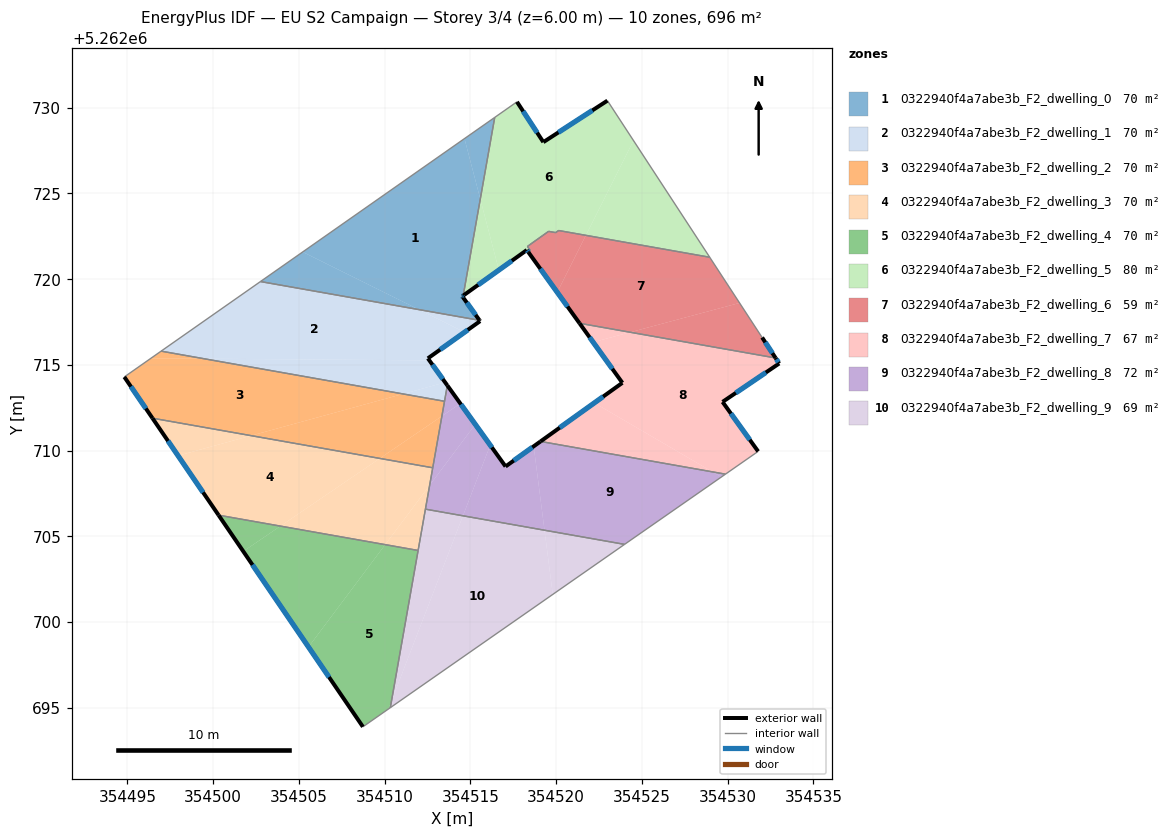
=== STOREY PLAN SPEC (per zone: floor XY polygon, exterior-wall plan segments, windows/doors) ===
zone 1: 0322940f4a7abe3b_F2_dwelling_0  (70.3 m²)
  floor: (354514.65, 5262728.19) (354515.58, 5262724.67) (354514.58, 5262719.04) (354514.52, 5262719.00) (354515.53, 5262717.59) (354512.00, 5262718.22) (354505.22, 5262721.58)
  floor: (354512.00, 5262718.22) (354502.75, 5262719.86) (354505.22, 5262721.58)
  floor: (354516.42, 5262729.43) (354515.58, 5262724.67) (354514.65, 5262728.19)
  exterior wall: (354514.52, 5262719.00) – (354514.58, 5262719.04)  [0.1 m]
    window: (354514.54, 5262719.01) – (354514.57, 5262719.03)  [0.1 m²]
  exterior wall: (354514.56, 5262718.94) – (354514.52, 5262719.00)  [0.1 m]
    window: (354514.55, 5262718.95) – (354514.53, 5262718.98)  [0.1 m²]
  exterior wall: (354515.53, 5262717.59) – (354514.56, 5262718.94)  [1.7 m]
    window: (354515.30, 5262717.91) – (354514.79, 5262718.63)  [1.4 m²]
  interior walls: 3
zone 2: 0322940f4a7abe3b_F2_dwelling_1  (70.3 m²)
  floor: (354514.66, 5262716.90) (354512.52, 5262715.38) (354512.60, 5262715.26) (354499.45, 5262715.36) (354496.96, 5262715.80) (354502.75, 5262719.85) (354512.01, 5262718.21)
  floor: (354512.60, 5262715.26) (354513.53, 5262713.98) (354511.07, 5262713.30) (354499.45, 5262715.36)
  floor: (354515.53, 5262717.59) (354515.57, 5262717.55) (354514.66, 5262716.90) (354512.01, 5262718.21)
  floor: (354513.53, 5262713.98) (354513.65, 5262713.80) (354513.49, 5262712.87) (354511.07, 5262713.30)
  exterior wall: (354515.57, 5262717.55) – (354515.53, 5262717.59)  [0.1 m]
  exterior wall: (354512.52, 5262715.38) – (354515.57, 5262717.55)  [3.7 m]
    window: (354513.24, 5262715.89) – (354514.85, 5262717.04)  [3.2 m²]
  exterior wall: (354513.65, 5262713.80) – (354512.52, 5262715.38)  [1.9 m]
    window: (354513.39, 5262714.17) – (354512.79, 5262715.01)  [1.6 m²]
  interior walls: 4
zone 3: 0322940f4a7abe3b_F2_dwelling_2  (69.6 m²)
  floor: (354511.07, 5262713.30) (354502.21, 5262710.87) (354496.46, 5262711.89) (354494.82, 5262714.29) (354496.36, 5262715.38) (354499.45, 5262715.36)
  floor: (354499.45, 5262715.36) (354496.36, 5262715.38) (354496.96, 5262715.80)
  floor: (354513.49, 5262712.87) (354513.34, 5262712.01) (354509.71, 5262709.54) (354502.21, 5262710.87) (354511.07, 5262713.30)
  floor: (354513.34, 5262712.01) (354512.80, 5262708.99) (354509.71, 5262709.54)
  exterior wall: (354494.82, 5262714.29) – (354496.46, 5262711.89)  [2.9 m]
    window: (354495.20, 5262713.73) – (354496.07, 5262712.45)  [2.5 m²]
  interior walls: 4
zone 4: 0322940f4a7abe3b_F2_dwelling_3  (69.6 m²)
  floor: (354509.71, 5262709.54) (354503.92, 5262705.59) (354500.31, 5262706.23) (354497.95, 5262709.70) (354502.21, 5262710.87)
  floor: (354502.21, 5262710.87) (354497.95, 5262709.70) (354496.46, 5262711.89)
  floor: (354512.62, 5262707.97) (354511.95, 5262704.17) (354510.03, 5262704.51)
  floor: (354512.80, 5262708.99) (354512.62, 5262707.97) (354510.03, 5262704.51) (354503.92, 5262705.59) (354509.71, 5262709.54)
  exterior wall: (354496.46, 5262711.89) – (354500.31, 5262706.23)  [6.8 m]
    window: (354497.36, 5262710.56) – (354499.41, 5262707.56)  [5.8 m²]
  interior walls: 4
zone 5: 0322940f4a7abe3b_F2_dwelling_4  (69.6 m²)
  floor: (354511.95, 5262704.17) (354510.40, 5262695.40) (354510.22, 5262694.92) (354508.73, 5262693.89) (354505.56, 5262698.54) (354510.03, 5262704.51)
  floor: (354503.92, 5262705.59) (354501.75, 5262704.12) (354500.31, 5262706.23)
  floor: (354510.40, 5262695.40) (354510.33, 5262695.00) (354510.22, 5262694.92)
  floor: (354510.03, 5262704.51) (354505.56, 5262698.54) (354501.75, 5262704.12) (354503.92, 5262705.59)
  exterior wall: (354500.31, 5262706.23) – (354508.73, 5262693.89)  [14.9 m]
    window: (354502.29, 5262703.33) – (354506.75, 5262696.79)  [12.6 m²]
  interior walls: 3
zone 6: 0322940f4a7abe3b_F2_dwelling_5  (79.9 m²)
  floor: (354522.99, 5262730.41) (354524.51, 5262728.08) (354521.73, 5262722.55) (354520.14, 5262722.83) (354519.97, 5262722.71) (354519.56, 5262722.78) (354519.22, 5262722.54) (354518.57, 5262722.08) (354518.33, 5262721.90) (354518.50, 5262721.66) (354518.38, 5262721.57) (354518.29, 5262721.69) (354516.66, 5262720.53) (354515.58, 5262724.67) (354516.42, 5262729.43) (354517.72, 5262730.34) (354519.25, 5262727.99)
  floor: (354524.51, 5262728.08) (354528.96, 5262721.27) (354521.73, 5262722.55)
  floor: (354515.58, 5262724.67) (354516.66, 5262720.53) (354514.58, 5262719.04)
  exterior wall: (354518.29, 5262721.69) – (354518.38, 5262721.57)  [0.2 m]
    window: (354518.31, 5262721.66) – (354518.36, 5262721.60)  [0.1 m²]
  exterior wall: (354514.58, 5262719.04) – (354518.29, 5262721.69)  [4.6 m]
    window: (354515.45, 5262719.66) – (354517.42, 5262721.07)  [3.9 m²]
  exterior wall: (354519.25, 5262727.99) – (354517.72, 5262730.34)  [2.8 m]
    window: (354518.89, 5262728.54) – (354518.08, 5262729.78)  [2.4 m²]
  exterior wall: (354522.99, 5262730.41) – (354519.25, 5262727.99)  [4.5 m]
    window: (354522.11, 5262729.84) – (354520.13, 5262728.55)  [3.8 m²]
  interior walls: 11
zone 7: 0322940f4a7abe3b_F2_dwelling_6  (58.6 m²)
  floor: (354528.96, 5262721.27) (354530.70, 5262718.61) (354524.32, 5262716.90) (354521.36, 5262717.42) (354520.06, 5262719.23) (354521.73, 5262722.55)
  floor: (354530.70, 5262718.61) (354532.01, 5262716.59) (354532.80, 5262715.40) (354524.32, 5262716.90)
  floor: (354521.73, 5262722.55) (354520.06, 5262719.23) (354518.38, 5262721.57) (354518.50, 5262721.66) (354518.33, 5262721.90) (354518.57, 5262722.08) (354519.22, 5262722.54) (354519.56, 5262722.78) (354519.97, 5262722.71) (354520.14, 5262722.83)
  exterior wall: (354532.80, 5262715.40) – (354532.01, 5262716.59)  [1.4 m]
    window: (354532.61, 5262715.68) – (354532.20, 5262716.31)  [1.2 m²]
  exterior wall: (354518.38, 5262721.57) – (354521.36, 5262717.42)  [5.1 m]
    window: (354519.08, 5262720.60) – (354520.66, 5262718.40)  [4.3 m²]
  interior walls: 10
zone 8: 0322940f4a7abe3b_F2_dwelling_7  (66.6 m²)
  floor: (354532.80, 5262715.40) (354533.01, 5262715.08) (354529.71, 5262712.84) (354531.78, 5262709.95) (354529.87, 5262708.62) (354529.12, 5262708.76) (354522.23, 5262712.78) (354523.86, 5262713.95) (354522.16, 5262716.32) (354524.32, 5262716.90)
  floor: (354524.32, 5262716.90) (354522.16, 5262716.32) (354521.36, 5262717.42)
  floor: (354529.12, 5262708.76) (354519.09, 5262710.53) (354522.23, 5262712.78)
  exterior wall: (354523.86, 5262713.95) – (354519.09, 5262710.53)  [5.9 m]
    window: (354522.74, 5262713.15) – (354520.21, 5262711.33)  [5.0 m²]
  exterior wall: (354521.36, 5262717.42) – (354523.86, 5262713.95)  [4.3 m]
    window: (354521.95, 5262716.61) – (354523.28, 5262714.76)  [3.6 m²]
  exterior wall: (354533.01, 5262715.08) – (354532.80, 5262715.40)  [0.4 m]
    window: (354532.96, 5262715.15) – (354532.85, 5262715.32)  [0.3 m²]
  exterior wall: (354529.71, 5262712.84) – (354533.01, 5262715.08)  [4.0 m]
    window: (354530.48, 5262713.36) – (354532.23, 5262714.55)  [3.4 m²]
  exterior wall: (354531.78, 5262709.95) – (354529.71, 5262712.84)  [3.6 m]
    window: (354531.29, 5262710.63) – (354530.19, 5262712.16)  [3.0 m²]
  interior walls: 3
zone 9: 0322940f4a7abe3b_F2_dwelling_8  (71.9 m²)
  floor: (354514.41, 5262712.74) (354515.28, 5262711.53) (354512.62, 5262707.97) (354513.34, 5262712.01)
  floor: (354529.12, 5262708.76) (354529.63, 5262708.46) (354523.99, 5262704.53) (354519.32, 5262705.35) (354518.69, 5262710.25) (354519.09, 5262710.53)
  floor: (354529.87, 5262708.62) (354529.63, 5262708.46) (354529.12, 5262708.76)
  floor: (354513.65, 5262713.80) (354514.41, 5262712.74) (354513.34, 5262712.01)
  floor: (354518.69, 5262710.25) (354519.32, 5262705.35) (354514.57, 5262706.19) (354516.16, 5262710.31) (354517.05, 5262709.07)
  floor: (354515.28, 5262711.53) (354516.16, 5262710.31) (354514.57, 5262706.19) (354512.38, 5262706.58) (354512.62, 5262707.97)
  exterior wall: (354519.09, 5262710.53) – (354517.05, 5262709.07)  [2.5 m]
    window: (354518.61, 5262710.19) – (354517.53, 5262709.41)  [2.1 m²]
  exterior wall: (354517.05, 5262709.07) – (354513.65, 5262713.80)  [5.8 m]
    window: (354516.25, 5262710.18) – (354514.45, 5262712.69)  [4.9 m²]
  interior walls: 6
zone 10: 0322940f4a7abe3b_F2_dwelling_9  (69.3 m²)
  floor: (354519.32, 5262705.35) (354519.80, 5262701.61) (354510.33, 5262695.00) (354510.40, 5262695.40) (354514.57, 5262706.19)
  floor: (354514.57, 5262706.19) (354510.40, 5262695.40) (354512.38, 5262706.58)
  floor: (354523.99, 5262704.53) (354519.80, 5262701.61) (354519.32, 5262705.35)
  interior walls: 4

=== DERIVED (storey summary) ===
Building: EU S2 Campaign
Storey: 3 of 4  (floor level z = 6.00 m)
Storey gross floor area: 695.8 m²
Zones on this storey: 10
  - 0322940f4a7abe3b_F2_dwelling_0: floor 70.3 m²; exterior wall 1.8 m (5.4 m²); 3 window(s) 1.5 m²; WWR 28.1%
  - 0322940f4a7abe3b_F2_dwelling_1: floor 70.3 m²; exterior wall 5.7 m (17.2 m²); 2 window(s) 4.8 m²; WWR 27.9%
  - 0322940f4a7abe3b_F2_dwelling_2: floor 69.6 m²; exterior wall 2.9 m (8.7 m²); 1 window(s) 2.5 m²; WWR 28.1%
  - 0322940f4a7abe3b_F2_dwelling_3: floor 69.6 m²; exterior wall 6.8 m (20.5 m²); 1 window(s) 5.8 m²; WWR 28.1%
  - 0322940f4a7abe3b_F2_dwelling_4: floor 69.6 m²; exterior wall 14.9 m (44.8 m²); 1 window(s) 12.6 m²; WWR 28.1%
  - 0322940f4a7abe3b_F2_dwelling_5: floor 79.9 m²; exterior wall 12.0 m (35.9 m²); 4 window(s) 10.1 m²; WWR 28.1%
  - 0322940f4a7abe3b_F2_dwelling_6: floor 58.6 m²; exterior wall 6.5 m (19.6 m²); 2 window(s) 5.5 m²; WWR 28.1%
  - 0322940f4a7abe3b_F2_dwelling_7: floor 66.6 m²; exterior wall 18.1 m (54.2 m²); 5 window(s) 15.3 m²; WWR 28.1%
  - 0322940f4a7abe3b_F2_dwelling_8: floor 71.9 m²; exterior wall 8.3 m (25.0 m²); 2 window(s) 7.0 m²; WWR 28.1%
  - 0322940f4a7abe3b_F2_dwelling_9: floor 69.3 m²
Zone adjacency (shared interzone walls):
  - 0322940f4a7abe3b_F2_dwelling_0 ↔ 0322940f4a7abe3b_F2_dwelling_1
  - 0322940f4a7abe3b_F2_dwelling_0 ↔ 0322940f4a7abe3b_F2_dwelling_5
  - 0322940f4a7abe3b_F2_dwelling_1 ↔ 0322940f4a7abe3b_F2_dwelling_2
  - 0322940f4a7abe3b_F2_dwelling_1 ↔ 0322940f4a7abe3b_F2_dwelling_8
  - 0322940f4a7abe3b_F2_dwelling_2 ↔ 0322940f4a7abe3b_F2_dwelling_3
  - 0322940f4a7abe3b_F2_dwelling_2 ↔ 0322940f4a7abe3b_F2_dwelling_8
  - 0322940f4a7abe3b_F2_dwelling_3 ↔ 0322940f4a7abe3b_F2_dwelling_4
  - 0322940f4a7abe3b_F2_dwelling_3 ↔ 0322940f4a7abe3b_F2_dwelling_8
  - 0322940f4a7abe3b_F2_dwelling_3 ↔ 0322940f4a7abe3b_F2_dwelling_9
  - 0322940f4a7abe3b_F2_dwelling_4 ↔ 0322940f4a7abe3b_F2_dwelling_9
  - 0322940f4a7abe3b_F2_dwelling_5 ↔ 0322940f4a7abe3b_F2_dwelling_6
  - 0322940f4a7abe3b_F2_dwelling_6 ↔ 0322940f4a7abe3b_F2_dwelling_7
  - 0322940f4a7abe3b_F2_dwelling_7 ↔ 0322940f4a7abe3b_F2_dwelling_8
  - 0322940f4a7abe3b_F2_dwelling_8 ↔ 0322940f4a7abe3b_F2_dwelling_9